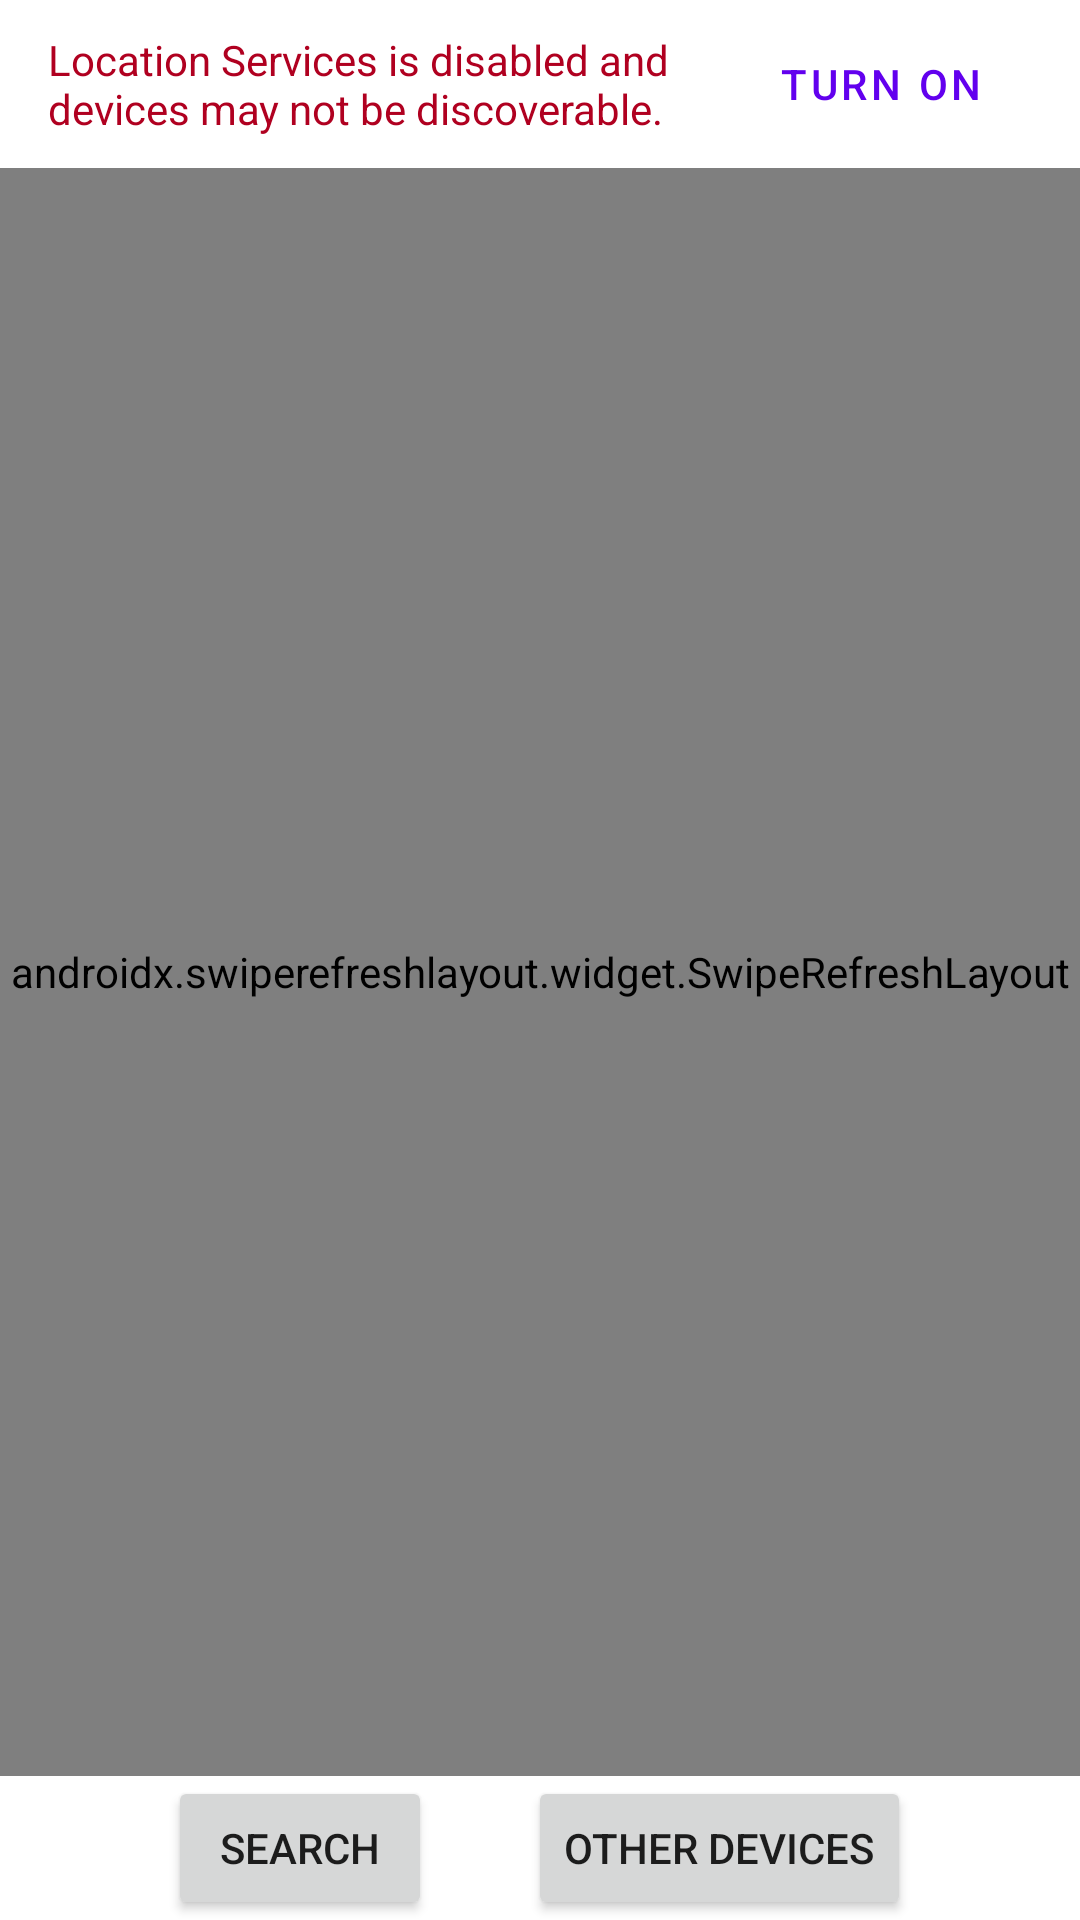

Produce the Android XML layout that renders to this screen, including the resource entries it uses.
<!-- AndroidManifest.xml: application theme AppTheme -->
<!-- res/layout/activity_device_scan.xml -->
<?xml version="1.0" encoding="utf-8"?>
<RelativeLayout xmlns:android="http://schemas.android.com/apk/res/android"
    android:layout_width="match_parent"
    android:layout_height="match_parent">

    <RelativeLayout
        android:id="@+id/layout_location_service"
        android:layout_width="match_parent"
        android:layout_height="wrap_content"
        android:paddingStart="16dp"
        android:paddingTop="4dp"
        android:paddingEnd="16dp"
        android:paddingBottom="4dp">

        <TextView
            android:layout_width="match_parent"
            android:layout_height="wrap_content"
            android:layout_centerVertical="true"
            android:layout_toStartOf="@+id/btn_enable_location_service"
            android:text="@string/device_scan_tips_location_service"
            android:textColor="?colorError"/>

        <Button
            android:id="@+id/btn_enable_location_service"
            style="@style/Widget.Sample.Button.Outlined.Round"
            android:layout_width="wrap_content"
            android:layout_height="wrap_content"
            android:layout_alignParentEnd="true"
            android:layout_centerVertical="true"
            android:text="@string/action_turn_on"/>

    </RelativeLayout>

    <androidx.swiperefreshlayout.widget.SwipeRefreshLayout
        android:id="@+id/refresh_layout"
        android:layout_width="match_parent"
        android:layout_height="match_parent"
        android:layout_above="@+id/layout_bottom"
        android:layout_below="@+id/layout_location_service">

        <androidx.recyclerview.widget.RecyclerView
            android:id="@+id/recycler_view"
            android:layout_width="match_parent"
            android:layout_height="match_parent"/>

    </androidx.swiperefreshlayout.widget.SwipeRefreshLayout>

    <LinearLayout
        android:id="@+id/layout_bottom"
        android:layout_width="wrap_content"
        android:layout_height="wrap_content"
        android:layout_alignParentBottom="true"
        android:layout_centerHorizontal="true"
        android:orientation="horizontal">

        <Button
            android:id="@+id/btn_search"
            android:layout_width="wrap_content"
            android:layout_height="wrap_content"
            android:text="@string/action_search"/>

        <Button
            android:id="@+id/btn_others"
            android:layout_width="wrap_content"
            android:layout_height="wrap_content"
            android:layout_marginStart="32dp"
            android:text="@string/device_others"/>

    </LinearLayout>

</RelativeLayout>
<!-- resources referenced by this layout -->
<resources>
  <string name="action_search">Search</string>
  <string name="action_turn_on">Turn On</string>
  <string name="device_others">Other devices</string>
  <string name="device_scan_tips_location_service">Location Services is disabled and devices may not be discoverable.</string>
  <style name="Widget.Sample.Button.Outlined.Round">
          <item name="cornerRadius">96dp</item>
      </style>
  <style name="AppTheme" parent="Theme.MaterialComponents.Light.DarkActionBar">
          
          <item name="colorPrimary">@color/colorPrimary</item>
          <item name="colorPrimaryDark">@color/colorPrimaryDark</item>
          <item name="colorAccent">@color/colorAccent</item>
      </style>
  <!-- not gathered from this repository: default colours our renderer supplied (Android Studio template values) -->
  <color name="colorPrimary">#FF6200EE</color>
  <color name="colorPrimaryDark">#FF3700B3</color>
  <color name="colorAccent">#FF03DAC5</color>
</resources>
